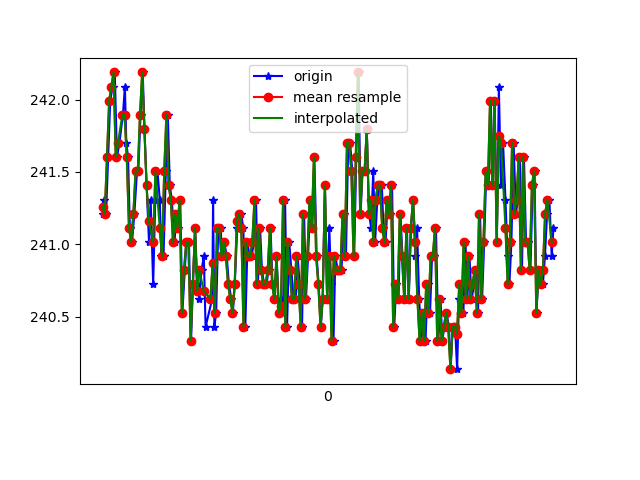

Data behind this chart, as committed beside it:
1617762996161, 458632866355609, 241.21094, -277.14844, -21.386719
1617762996174, 458632883386496, 241.3, -276.8, -18.65
1617762996192, 458632902920131, 241.2, -277, -19.24
1617762996211, 458632921873861, 241.6, -277.4, -19.34
1617762996230, 458632940888633, 242, -276.9, -18.55
1617762996252, 458632959933927, 242.1, -276.6, -19.24
1617762996271, 458632979040263, 242.2, -276.5, -19.04
1617762996291, 458632997993992, 241.6, -277, -19.73
1617762996313, 458633017649712, 241.7, -276.8, -19.53
1617762996345, 458633043287607, 241.9, -276.6, -19.24
1617762996363, 458633057754705, 242.1, -276.8, -19.24
1617762996376, 458633076830520, 241.7, -277.1, -19.63
1617762996392, 458633095875814, 241.6, -276.3, -18.55
1617762996408, 458633114982150, 241.1, -275.9, -19.04
1617762996428, 458633134454742, 241, -276.5, -18.55
1617762996449, 458633153133780, 241.2, -276.7, -19.04
1617762996473, 458633172972628, 241.5, -277.1, -19.24
1617762996485, 458633191812910, 241.5, -276.3, -19.63
1617762996505, 458633210949767, 241.9, -276.9, -19.34
1617762996525, 458633230269753, 242.2, -276.1, -19.04
1617762996541, 458633249254004, 241.8, -276.5, -19.34
1617762996560, 458633267841478, 241.4, -276.8, -18.46
1617762996582, 458633287649804, 241, -276.7, -19.04
1617762996597, 458633306389885, 241.3, -276.3, -19.04
1617762996620, 458633325129965, 240.7, -277, -18.95
1617762996639, 458633344297344, 241.3, -276.5, -19.04
1617762996659, 458633363098467, 241.5, -276.4, -18.65
1617762996680, 458633382479495, 241.3, -276.3, -19.04
1617762996694, 458633401433225, 240.9, -276.5, -18.85
1617762996714, 458633420600604, 240.9, -276.1, -18.55
1617762996735, 458633439462769, 241.5, -275.8, -18.46
1617762996753, 458633458294414, 241.9, -276.1, -19.04
1617762996771, 458633477400750, 241.4, -276.1, -17.97
1617762996789, 458633496812299, 241.3, -275.5, -18.55
1617762996814, 458633515857593, 241, -276.1, -18.85
1617762996830, 458633534963929, 241.2, -276.4, -18.46
1617762996847, 458633554100787, 241.1, -277.1, -19.53
1617762996866, 458633573268166, 241.3, -276.4, -18.46
1617762996885, 458633592527108, 240.5, -276.3, -18.85
1617762996907, 458633611694487, 240.8, -276.9, -18.85
1617762996923, 458633630861866, 241, -277.1, -18.55
1617762996945, 458633650029245, 241, -276.8, -18.95
1617762996964, 458633669166102, 240.3, -276.5, -18.85
1617762996981, 458633688302960, 240.7, -275.9, -18.26
1617762997001, 458633707348254, 241.1, -276.3, -17.77
1617762997020, 458633726424068, 240.7, -276.9, -18.85
1617762997038, 458633745408319, 240.6, -276.6, -18.65
1617762997059, 458633764789347, 240.8, -276.1, -19.04
1617762997080, 458633783773598, 240.9, -276.5, -18.55
1617762997096, 458633802849413, 240.4, -276.7, -18.55
1617762997157, 458633847624166, 240.6, -276.4, -18.46
1617762997164, 458633861206146, 241.3, -275.9, -18.85
1617762997176, 458633880037791, 240.4, -276.7, -19.04
1617762997192, 458633899052563, 240.5, -276.6, -18.46
1617762997211, 458633918036814, 241.1, -276.6, -19.24
1617762997232, 458633937173672, 241.1, -276.4, -18.95
1617762997248, 458633956096880, 240.9, -276.1, -17.48
1617762997266, 458633975416865, 241, -275.7, -17.97
1617762997288, 458633994248510, 240.9, -276, -17.58
1617762997308, 458634013385367, 240.7, -275.3, -17.97
1617762997329, 458634033559949, 240.6, -276.2, -18.46
... 154 more rows
